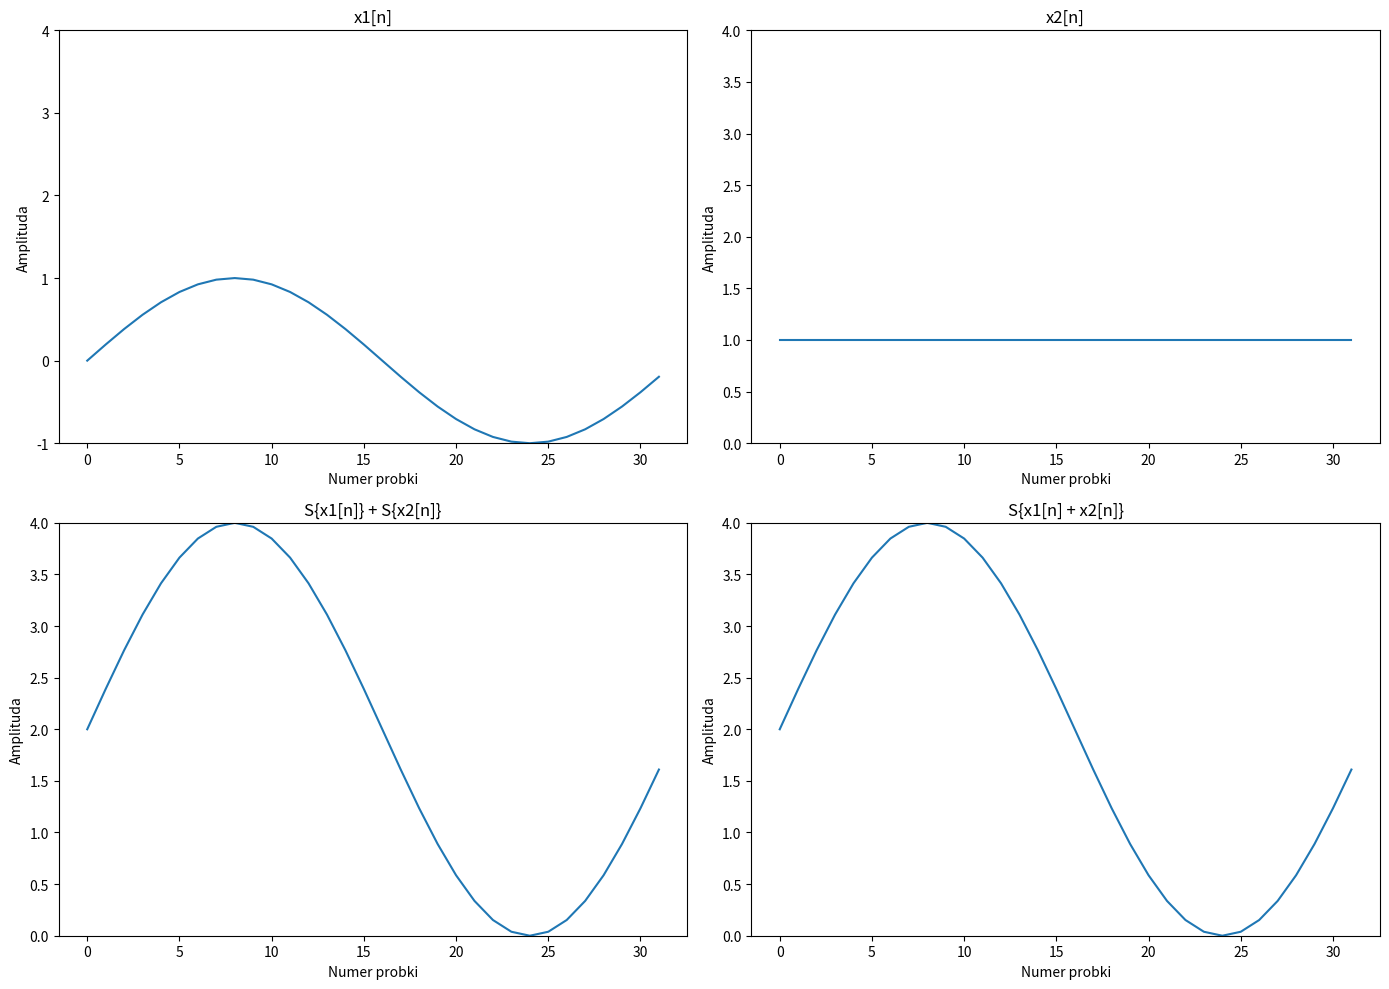
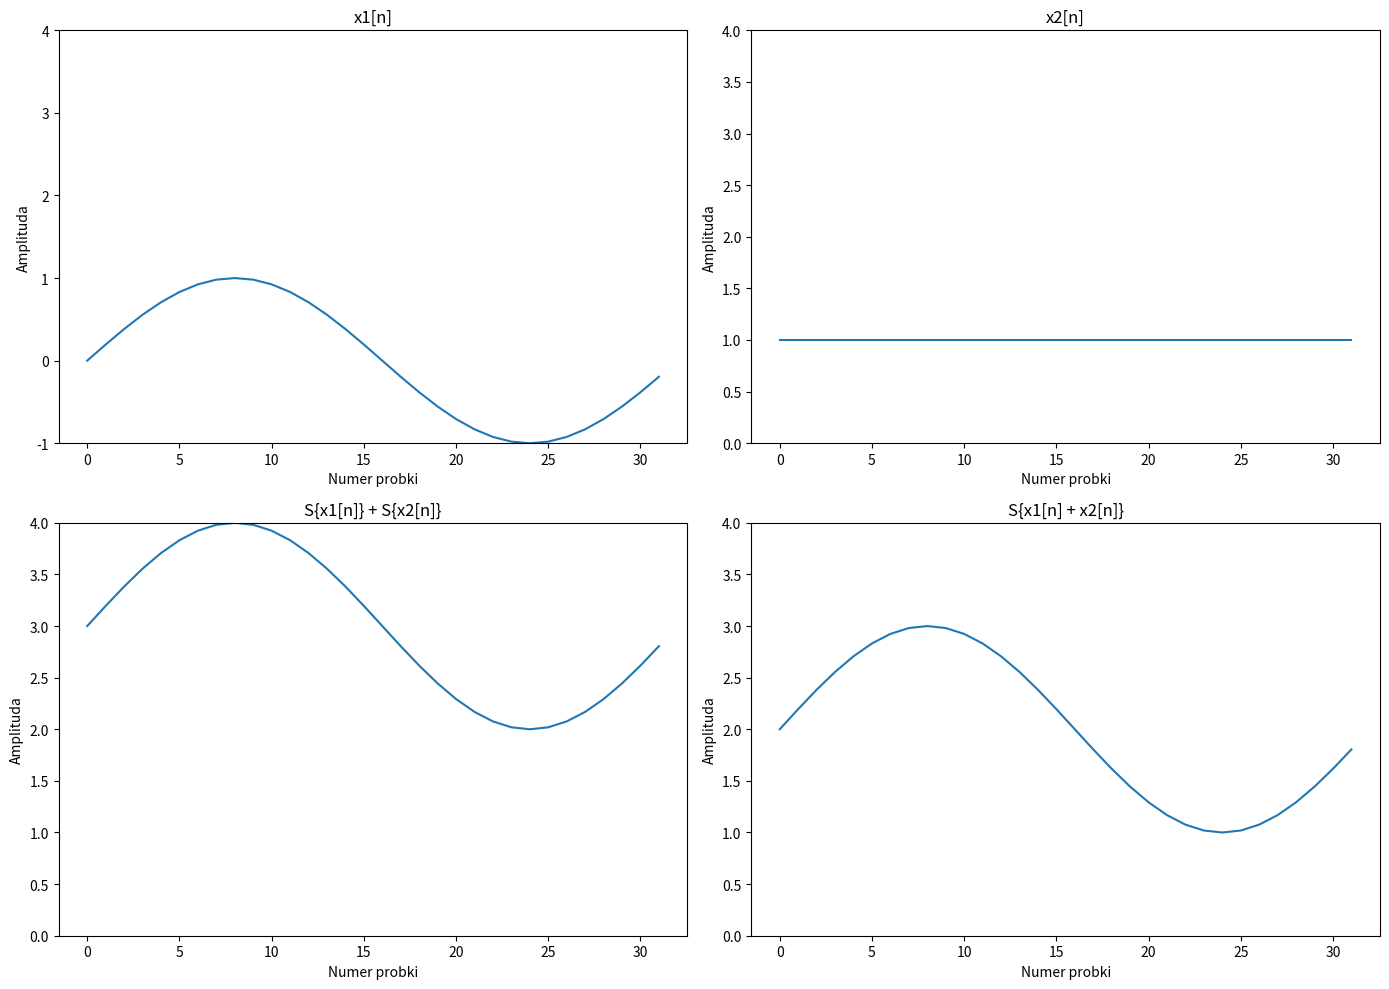
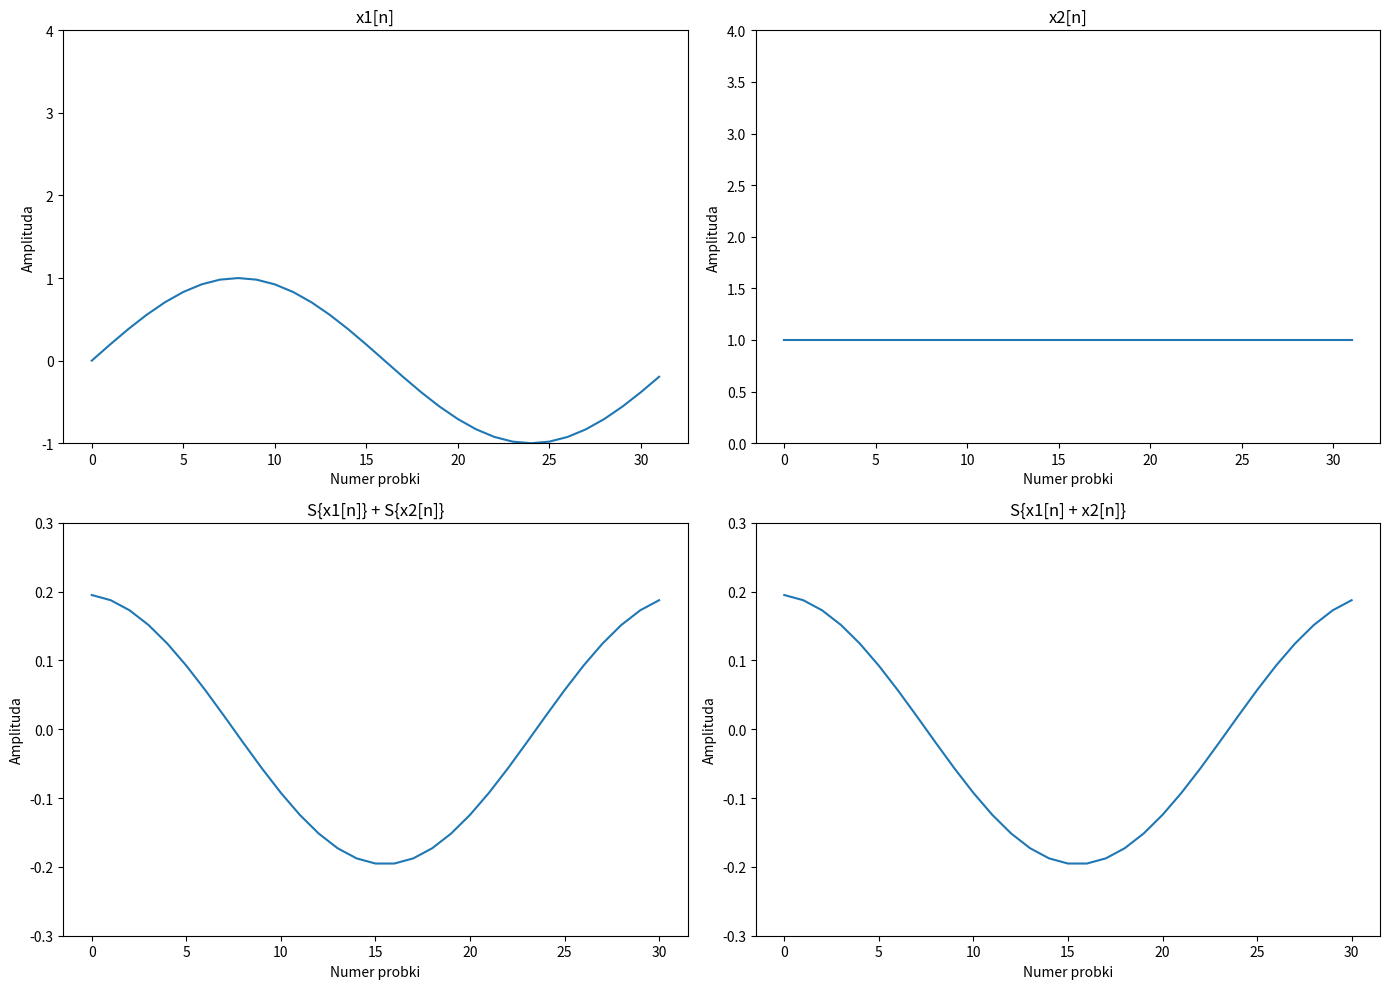

Generate these figures, in order, with matplotlib:
import numpy as np
import matplotlib.pyplot as plt


N = 32
n = np.arange(0, N)
x1 = np.sin(2*np.pi*n/N)
x2 = np.ones((32))

def Sa(x):
    return 2 * x

def Sb(x):
    return x + 1

def Sc(x):
    wynik = []
    for i in range(0, len(x)-1):
        wynik.append(x[i+1] - x[i])
    return wynik


fig, axs = plt.subplots(2, 2)
fig.set_size_inches(14, 10)
ax = axs[0,0]; ax.plot(x1); ax.set_title("x1[n]"); ax.set_ylabel("Amplituda"); ax.set_xlabel("Numer probki"); ax.set_ylim(-1, 4)
ax = axs[0,1]; ax.plot(x2); ax.set_title("x2[n]"); ax.set_ylabel("Amplituda"); ax.set_xlabel("Numer probki"); ax.set_ylim(0, 4)
ax = axs[1,0]; ax.plot(Sa(x1) + Sa(x2)); ax.set_title("S{x1[n]} + S{x2[n]}"); ax.set_ylabel("Amplituda"); ax.set_xlabel("Numer probki"); ax.set_ylim(0, 4)
ax = axs[1,1]; ax.plot(Sa(x1 + x2)); ax.set_title("S{x1[n] + x2[n]}"); ax.set_ylabel("Amplituda"); ax.set_xlabel("Numer probki"); ax.set_ylim(0, 4)
fig.set_tight_layout(tight=True)
plt.savefig("Zadanie1_a")


fig, axs = plt.subplots(2, 2)
fig.set_size_inches(14, 10)
ax = axs[0,0]; ax.plot(x1); ax.set_title("x1[n]"); ax.set_ylabel("Amplituda"); ax.set_xlabel("Numer probki"); ax.set_ylim(-1, 4)
ax = axs[0,1]; ax.plot(x2); ax.set_title("x2[n]"); ax.set_ylabel("Amplituda"); ax.set_xlabel("Numer probki"); ax.set_ylim(0, 4)
ax = axs[1,0]; ax.plot(Sb(x1) + Sb(x2)); ax.set_title("S{x1[n]} + S{x2[n]}"); ax.set_ylabel("Amplituda"); ax.set_xlabel("Numer probki"); ax.set_ylim(0, 4)
ax = axs[1,1]; ax.plot(Sb(x1 + x2)); ax.set_title("S{x1[n] + x2[n]}"); ax.set_ylabel("Amplituda"); ax.set_xlabel("Numer probki"); ax.set_ylim(0, 4)
fig.set_tight_layout(tight=True)
plt.savefig("Zadanie1_b")


a = Sc(x1)
b = Sc(x2)
c = []
for i in range(0, len(a)):
    c.append(a[i]+b[i])


fig, axs = plt.subplots(2, 2)
fig.set_size_inches(14, 10)
ax = axs[0,0]; ax.plot(x1); ax.set_title("x1[n]"); ax.set_ylabel("Amplituda"); ax.set_xlabel("Numer probki"); ax.set_ylim(-1, 4)
ax = axs[0,1]; ax.plot(x2); ax.set_title("x2[n]"); ax.set_ylabel("Amplituda"); ax.set_xlabel("Numer probki"); ax.set_ylim(0, 4)
ax = axs[1,0]; ax.plot(c); ax.set_title("S{x1[n]} + S{x2[n]}"); ax.set_ylabel("Amplituda"); ax.set_xlabel("Numer probki"); ax.set_ylim(-0.3, 0.3)
ax = axs[1,1]; ax.plot(Sc(x1 + x2)); ax.set_title("S{x1[n] + x2[n]}"); ax.set_ylabel("Amplituda"); ax.set_xlabel("Numer probki"); ax.set_ylim(-0.3, 0.3)
fig.set_tight_layout(tight=True)
plt.savefig("Zadanie1_c")


